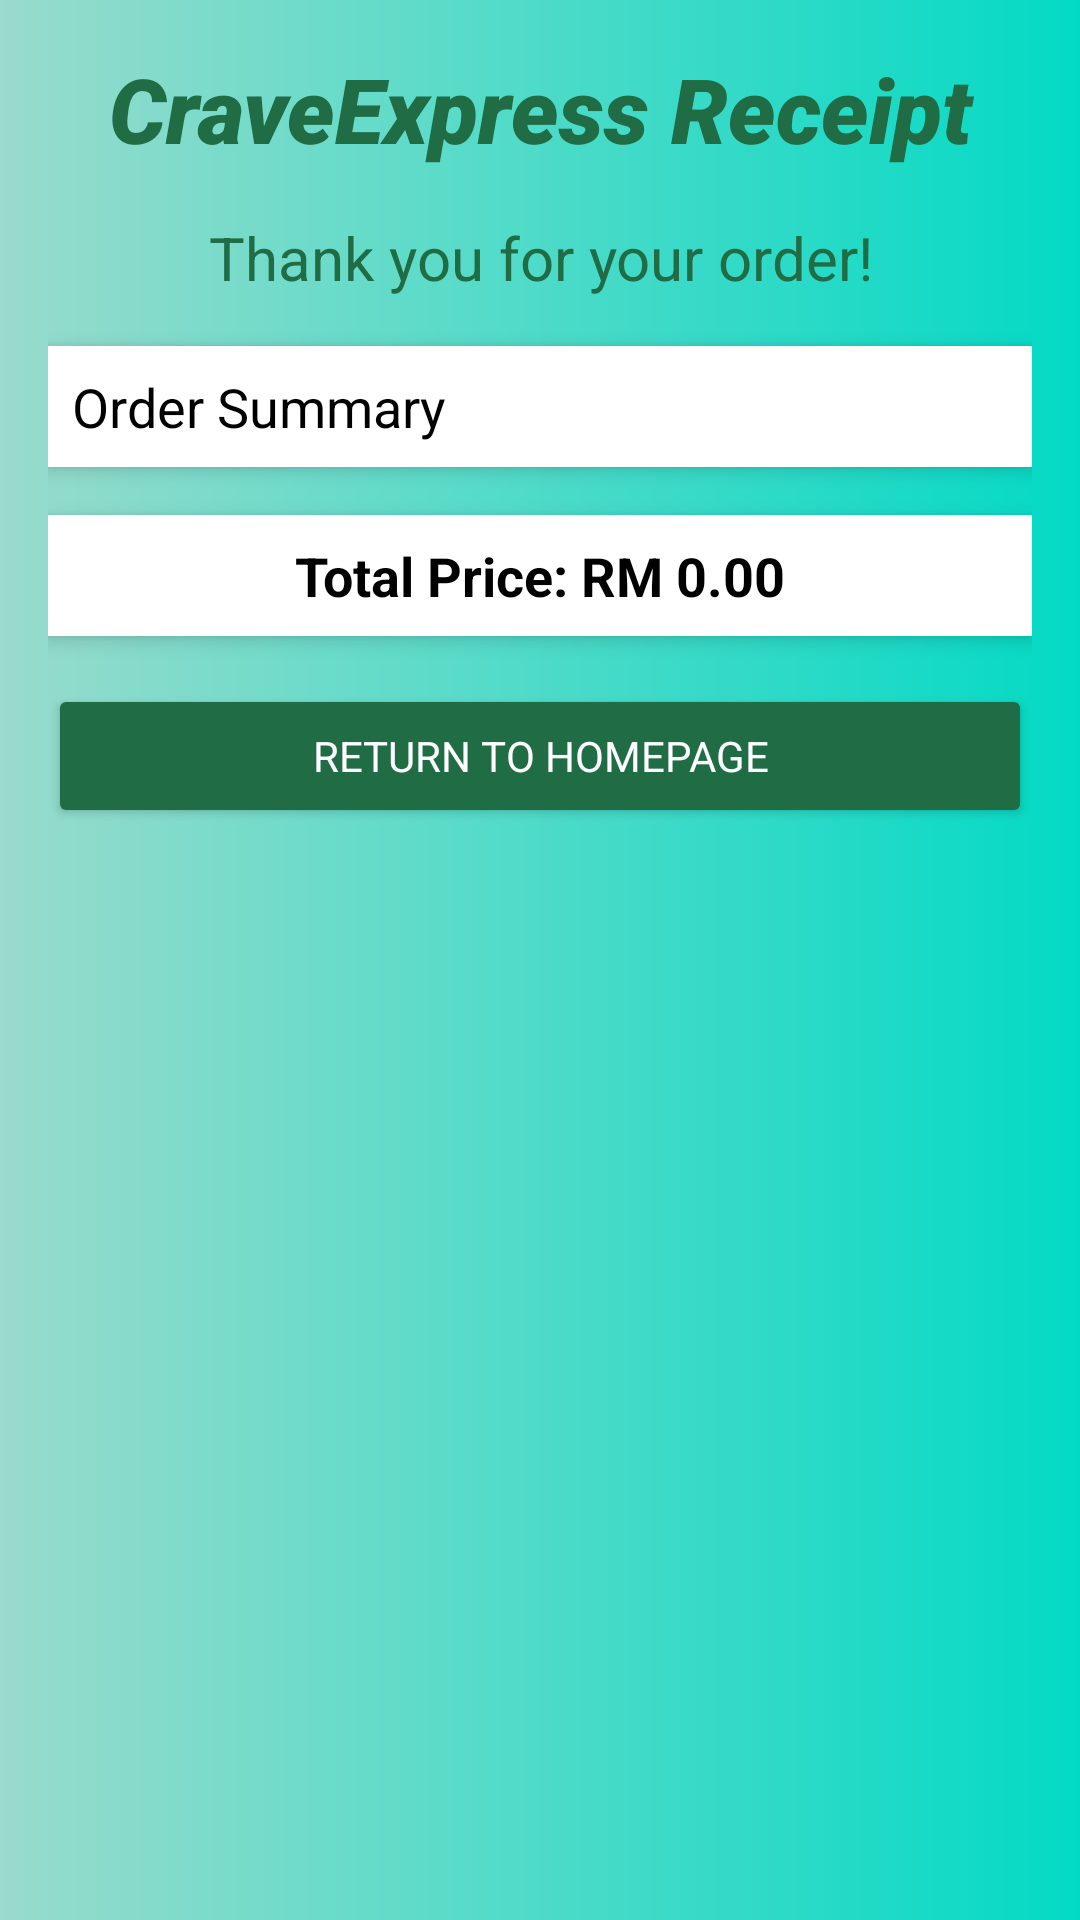

Layout XML and referenced resources for this Android screen:
<!-- AndroidManifest.xml: application theme Theme.AppCompat.Light -->
<!-- res/layout/activity_receipt.xml -->
<?xml version="1.0" encoding="utf-8"?>

<LinearLayout xmlns:android="http://schemas.android.com/apk/res/android"
    android:layout_width="match_parent"
    android:layout_height="match_parent"
    android:orientation="vertical"
    android:background="@drawable/gradient"
    android:padding="16dp">

    
    <TextView
        android:layout_width="match_parent"
        android:layout_height="wrap_content"
        android:text="CraveExpress Receipt"
        android:fontFamily="sans-serif-black"
        android:textSize="30sp"
        android:textStyle="italic"
        android:gravity="center"
        android:layout_marginBottom="16dp"
        android:textColor="@color/dark_green" />

    
    <TextView
        android:layout_width="match_parent"
        android:layout_height="wrap_content"
        android:text="Thank you for your order!"
        android:fontFamily="sans-serif"
        android:textSize="20sp"
        android:gravity="center"
        android:layout_marginBottom="16dp"
        android:textColor="@color/dark_green" />

    
    <TextView
        android:id="@+id/receiptSummary"
        android:layout_width="match_parent"
        android:layout_height="wrap_content"
        android:text="Order Summary"
        android:textSize="18sp"
        android:padding="8dp"
        android:background="@color/white"
        android:layout_marginBottom="16dp"
        android:textColor="@color/black"
        android:elevation="4dp" />

    
    <TextView
        android:id="@+id/receiptTotalPrice"
        android:layout_width="match_parent"
        android:layout_height="wrap_content"
        android:text="Total Price: RM 0.00"
        android:textSize="18sp"
        android:textStyle="bold"
        android:gravity="center"
        android:padding="8dp"
        android:background="@color/white"
        android:layout_marginBottom="16dp"
        android:textColor="@color/black"
        android:elevation="4dp" />

    
    <Button
        android:id="@+id/returnHomeButton"
        android:layout_width="match_parent"
        android:layout_height="wrap_content"
        android:layout_marginBottom="16dp"
        android:text="RETURN TO HOMEPAGE"
        android:backgroundTint="@color/dark_green"
        android:textColor="@android:color/white"
        android:padding="12dp"
        android:fontFamily="sans-serif" />
</LinearLayout>
<!-- resources referenced by this layout -->
<resources>
  <color name="black">#FF000000</color>
  <color name="dark_green">#1F6C45</color>
  <color name="white">#FFFFFFFF</color>
  <!-- drawable gradient (drawable) -->
  <?xml version="1.0" encoding="utf-8"?>
  
  <shape xmlns:android="http://schemas.android.com/apk/res/android">
  
      <gradient
          android:type="linear"
          android:startColor="@color/lighter_green"
          android:endColor="@color/teal_200">
      </gradient>
  
  </shape>
  <color name="lighter_green">#99dbcc</color>
  <color name="teal_200">#FF03DAC5</color>
</resources>
